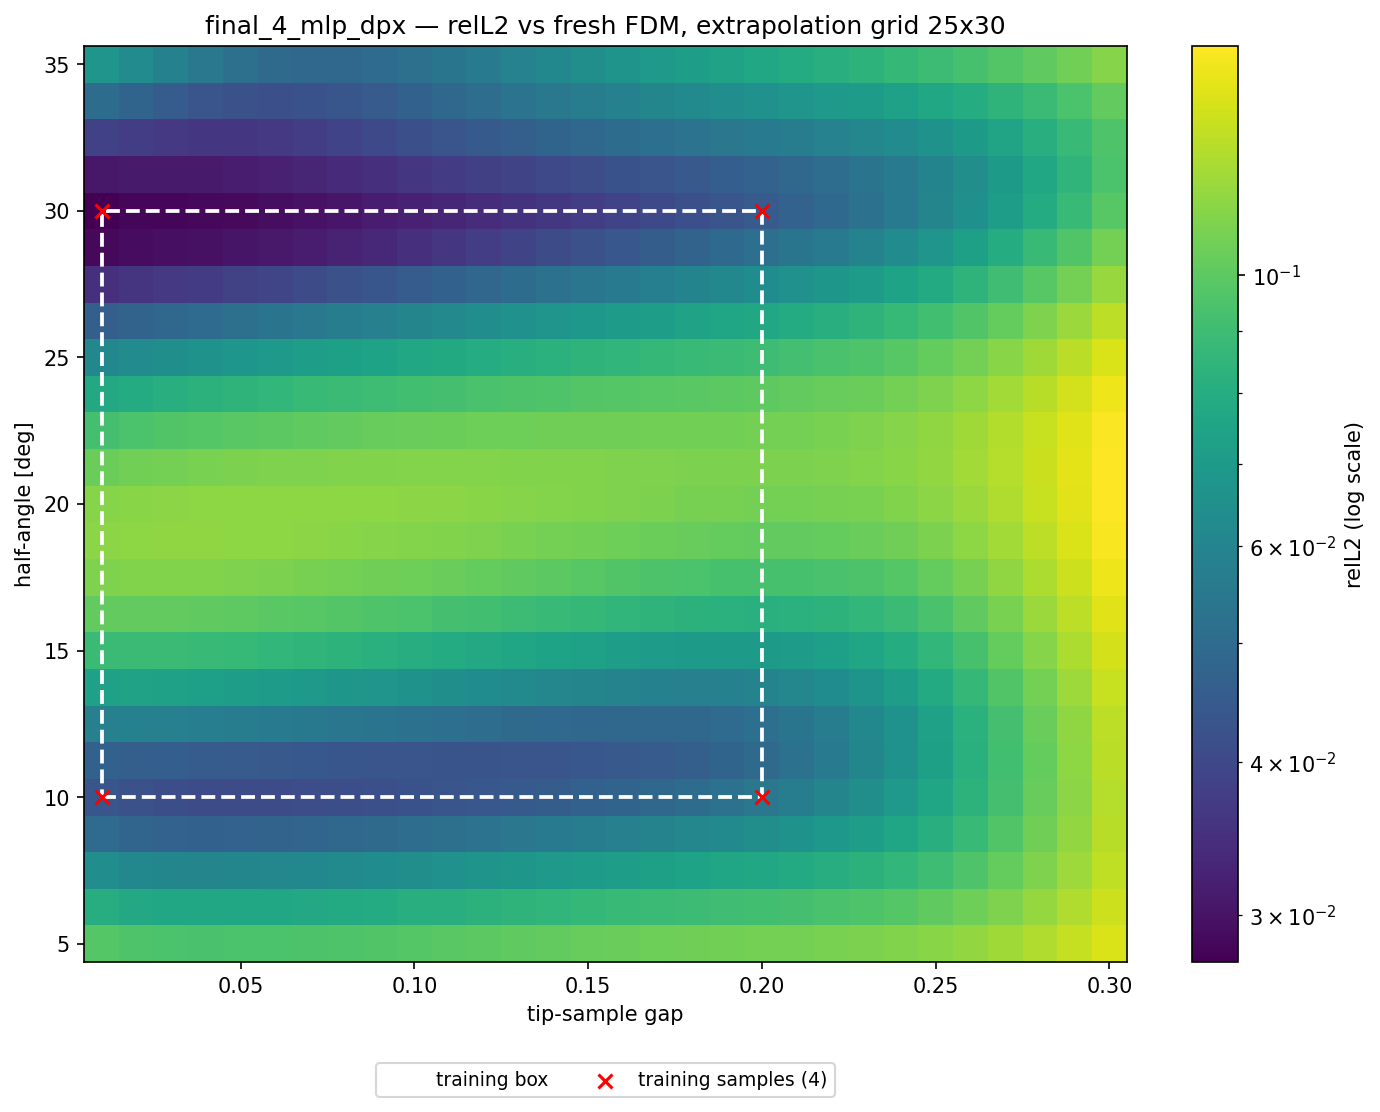

Source data for this figure (header and first rows):
alpha_deg, apex_y, gap, region, relL2, seen
5, 0.41, 0.01000, angle, 9.792696e-02, 0
5, 0.42, 0.02000, angle, 9.540443e-02, 0
5, 0.43, 0.03000, angle, 9.440052e-02, 0
5, 0.44, 0.04000, angle, 9.405900e-02, 0
5, 0.45, 0.05000, angle, 9.410245e-02, 0
5, 0.46, 0.06000, angle, 9.442859e-02, 0
5, 0.47, 0.07000, angle, 9.499514e-02, 0
5, 0.48, 0.08000, angle, 9.571939e-02, 0
5, 0.49, 0.09000, angle, 9.659363e-02, 0
5, 0.5, 0.1, angle, 9.770227e-02, 0
5, 0.51, 0.11, angle, 9.862138e-02, 0
5, 0.52, 0.12, angle, 9.968267e-02, 0
5, 0.53, 0.13, angle, 1.009097e-01, 0
5, 0.54, 0.14, angle, 1.019759e-01, 0
5, 0.55, 0.15, angle, 1.030013e-01, 0
5, 0.56, 0.16, angle, 1.039897e-01, 0
5, 0.57, 0.17, angle, 1.048589e-01, 0
5, 0.58, 0.18, angle, 1.056157e-01, 0
5, 0.59, 0.19, angle, 1.062968e-01, 0
5, 0.6, 0.2, angle, 1.069438e-01, 0
5, 0.61, 0.21, both, 1.076130e-01, 0
5, 0.62, 0.22, both, 1.084015e-01, 0
5, 0.63, 0.23, both, 1.094524e-01, 0
5, 0.64, 0.24, both, 1.109120e-01, 0
5, 0.65, 0.25, both, 1.129746e-01, 0
5, 0.66, 0.26, both, 1.159670e-01, 0
5, 0.67, 0.27, both, 1.200673e-01, 0
5, 0.68, 0.28, both, 1.252352e-01, 0
5, 0.69, 0.29, both, 1.317777e-01, 0
5, 0.7, 0.3, both, 1.398423e-01, 0
6.25, 0.41, 0.01000, angle, 8.033602e-02, 0
6.25, 0.42, 0.02000, angle, 7.780088e-02, 0
6.25, 0.43, 0.03000, angle, 7.683504e-02, 0
6.25, 0.44, 0.04000, angle, 7.655107e-02, 0
6.25, 0.45, 0.05000, angle, 7.665971e-02, 0
6.25, 0.46, 0.06000, angle, 7.705407e-02, 0
6.25, 0.47, 0.07000, angle, 7.769325e-02, 0
6.25, 0.48, 0.08000, angle, 7.849542e-02, 0
6.25, 0.49, 0.09000, angle, 7.944913e-02, 0
6.25, 0.5, 0.1, angle, 8.062341e-02, 0
6.25, 0.51, 0.11, angle, 8.164679e-02, 0
6.25, 0.52, 0.12, angle, 8.280465e-02, 0
6.25, 0.53, 0.13, angle, 8.411306e-02, 0
6.25, 0.54, 0.14, angle, 8.529405e-02, 0
6.25, 0.55, 0.15, angle, 8.644958e-02, 0
6.25, 0.56, 0.16, angle, 8.758630e-02, 0
6.25, 0.57, 0.17, angle, 8.863569e-02, 0
6.25, 0.58, 0.18, angle, 8.961370e-02, 0
6.25, 0.59, 0.19, angle, 9.056678e-02, 0
6.25, 0.6, 0.2, angle, 9.154809e-02, 0
6.25, 0.61, 0.21, both, 9.263385e-02, 0
6.25, 0.62, 0.22, both, 9.394491e-02, 0
6.25, 0.63, 0.23, both, 9.564751e-02, 0
6.25, 0.64, 0.24, both, 9.789708e-02, 0
6.25, 0.65, 0.25, both, 1.009628e-01, 0
6.25, 0.66, 0.26, both, 1.051211e-01, 0
6.25, 0.67, 0.27, both, 1.105047e-01, 0
6.25, 0.68, 0.28, both, 1.170223e-01, 0
6.25, 0.69, 0.29, both, 1.249819e-01, 0
6.25, 0.7, 0.3, both, 1.344940e-01, 0
... 690 more rows
